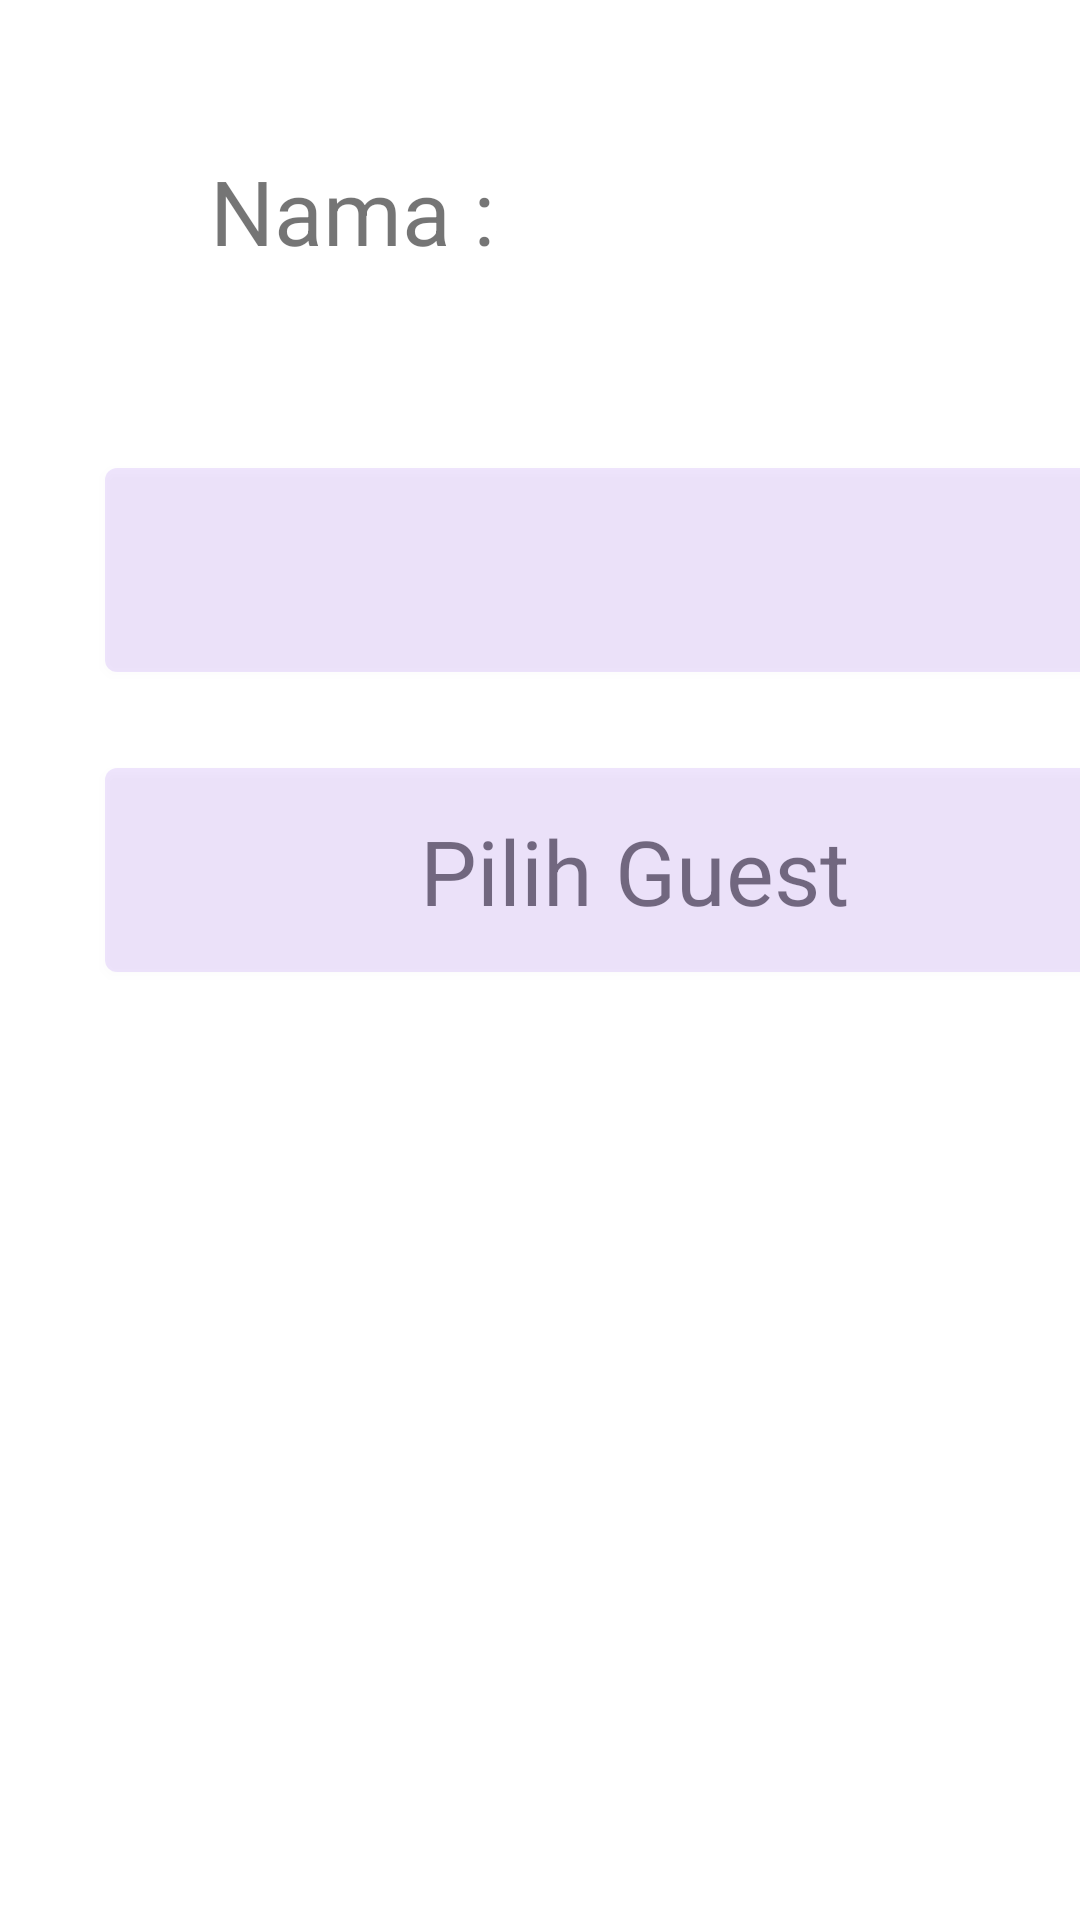

Write the Android layout XML for this screen, with the resource values it uses.
<!-- AndroidManifest.xml: application theme Theme.SuitMedia -->
<!-- res/layout/activity_page2.xml -->
<?xml version="1.0" encoding="utf-8"?>
<androidx.coordinatorlayout.widget.CoordinatorLayout xmlns:android="http://schemas.android.com/apk/res/android"
    xmlns:app="http://schemas.android.com/apk/res-auto"
    xmlns:tools="http://schemas.android.com/tools"
    android:layout_width="match_parent"
    android:layout_height="match_parent"
    tools:context=".page2">

    <ImageView
        android:layout_width="528dp"
        android:layout_height="900dp"
        android:layout_marginTop="-250px"
        android:src="@drawable/background" />

    <TextView
        android:layout_width="match_parent"
        android:layout_height="wrap_content"
        android:text="Nama : "
        android:layout_marginLeft="70dp"
        android:layout_marginTop="50dp"
        android:textSize="30dp"></TextView>

    <TextView
        android:id="@+id/text_name"
        android:layout_width="match_parent"
        android:layout_height="wrap_content"
        android:layout_marginLeft="188dp"
        android:layout_marginTop="50dp"
        android:textSize="30dp"></TextView>

    <Button
        android:id="@+id/toEvent"
        android:layout_width="350dp"
        android:layout_height="80dp"
        android:layout_marginLeft="35dp"
        android:layout_marginTop="150dp"
        android:alpha="0.1"
        android:onClick="toEvent"></Button>

    <TextView
        android:id="@+id/eventTitle"
        android:layout_width="match_parent"
        android:layout_height="wrap_content"
        android:layout_marginTop="170dp"
        android:layout_marginLeft="140dp"
        android:textSize="30dp"/>

    <Button
        android:id="@+id/toGuest"
        android:layout_width="350dp"
        android:layout_height="80dp"
        android:layout_marginLeft="35dp"
        android:layout_marginTop="250dp"
        android:alpha="0.1"
        android:onClick="toGuest"/>

    <TextView
        android:layout_width="match_parent"
        android:layout_height="wrap_content"
        android:layout_marginTop="270dp"
        android:layout_marginLeft="140dp"
        android:text="Pilih Guest"
        android:textSize="30dp"/>

</androidx.coordinatorlayout.widget.CoordinatorLayout>
<!-- resources referenced by this layout -->
<resources>
  <style name="Theme.SuitMedia" parent="Theme.MaterialComponents.DayNight.DarkActionBar">
          
          <item name="colorPrimary">@color/purple_500</item>
          <item name="colorPrimaryVariant">@color/purple_700</item>
          <item name="colorOnPrimary">@color/white</item>
          
          <item name="colorSecondary">@color/teal_200</item>
          <item name="colorSecondaryVariant">@color/teal_700</item>
          <item name="colorOnSecondary">@color/black</item>
          
          <item name="android:statusBarColor" tools:targetApi="l">?attr/colorPrimaryVariant</item>
          
      </style>
  <!-- not gathered from this repository: default colours our renderer supplied (Android Studio template values) -->
  <color name="purple_500">#FF6200EE</color>
  <color name="purple_700">#FF3700B3</color>
  <color name="teal_200">#FF03DAC5</color>
  <color name="teal_700">#FF018786</color>
  <color name="black">#FF000000</color>
  <color name="white">#FFFFFFFF</color>
</resources>
